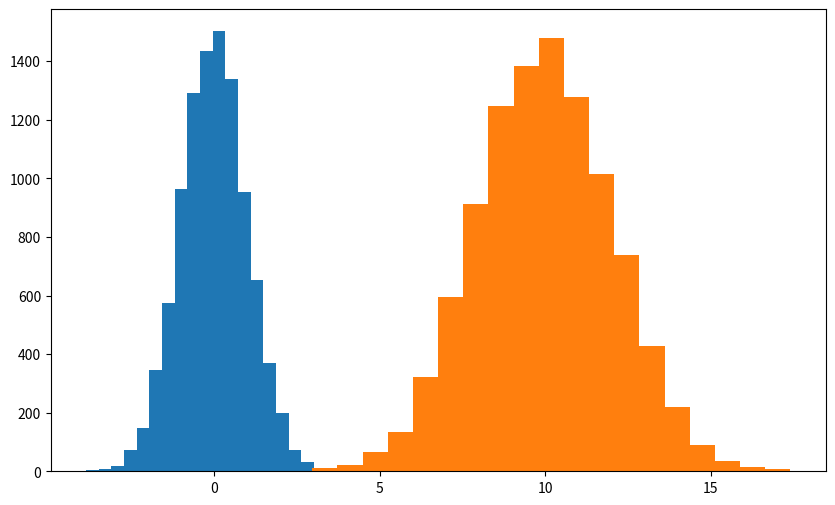

Generate this figure with matplotlib:
import numpy as np
import matplotlib.pyplot as plt

m, sigma = 10, 2
Y1 = np.random.randn(10000)
Y2 = m+sigma*np.random.randn(10000)

plt.figure(figsize=(10,6))		# 그래프의 크기 설정
plt.hist(Y1, bins=20)
plt.hist(Y2, bins=20)
plt.show()